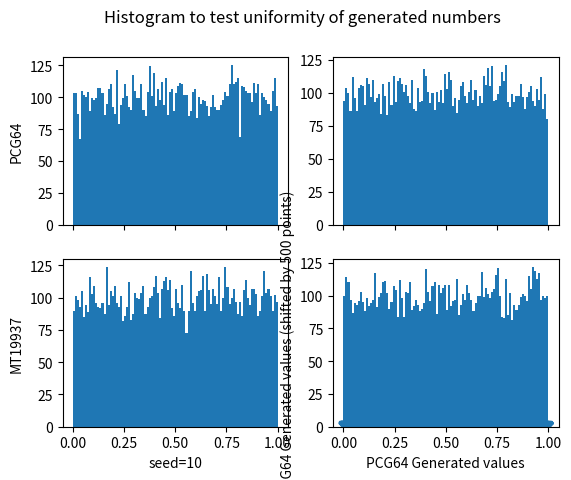
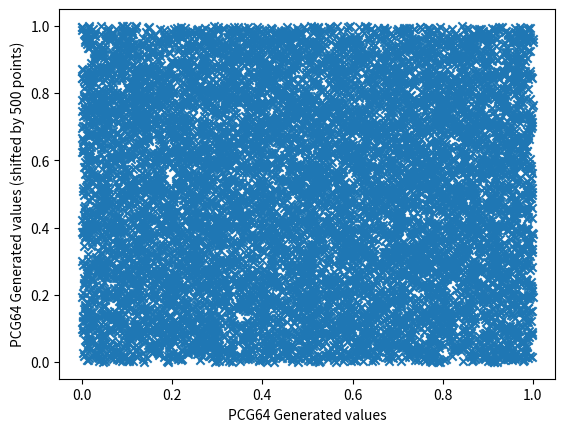
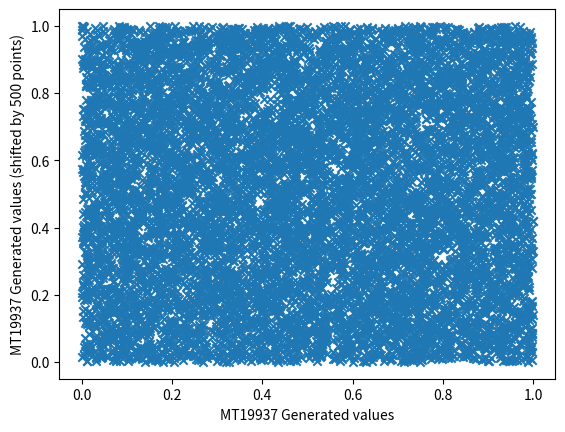
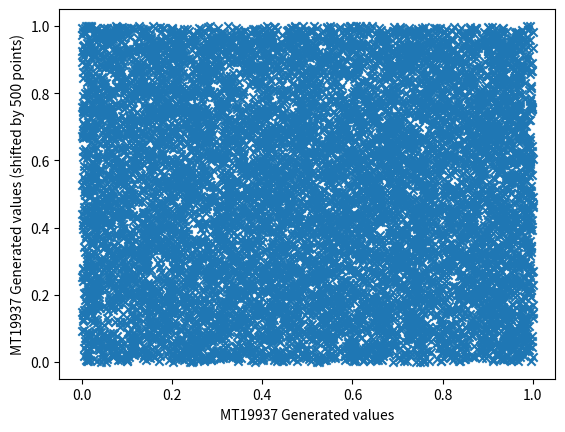
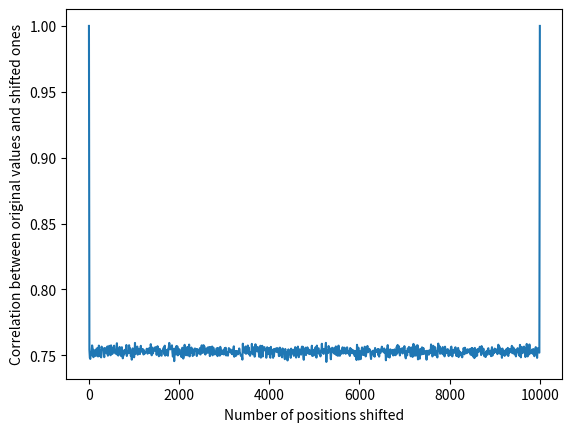
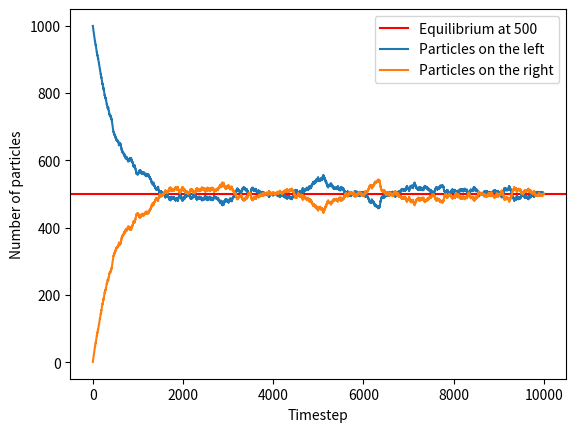
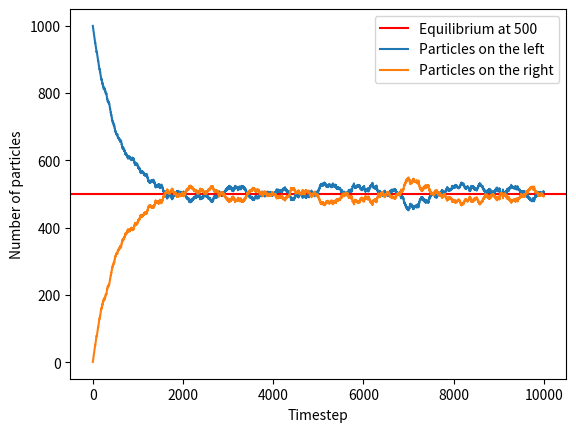
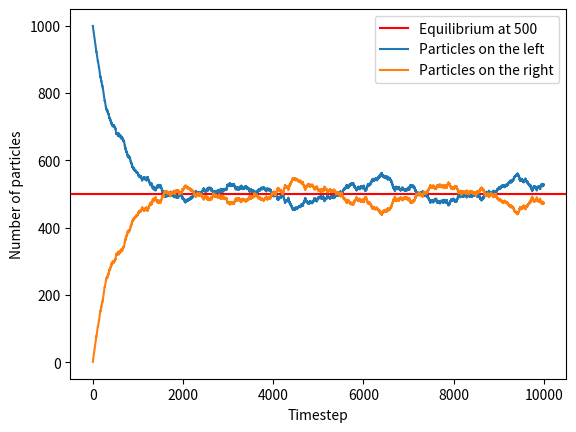
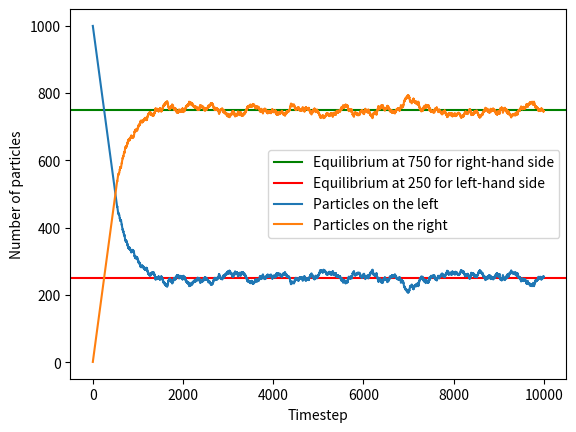
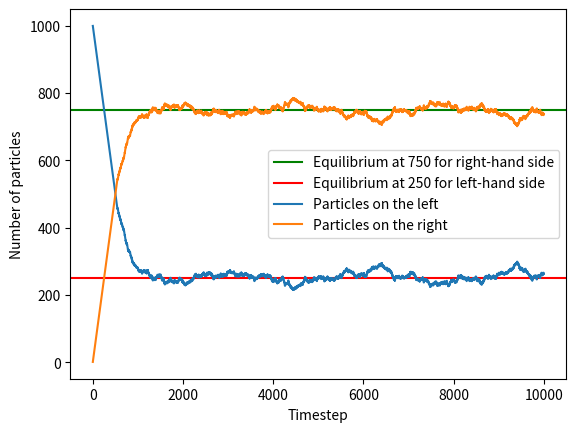

Write Python code to recreate these figures, in order.
"""
PH456 Lab 1
"""
#Importing modules
import numpy as np
import random
import matplotlib.pyplot as plt

###############
#Task1
###############

#Declaring and seeding pseudo-random generators
rngPC1 = np.random.Generator(np.random.PCG64(10))
rngPC2 = np.random.Generator(np.random.PCG64(100))


rngMT1 = np.random.Generator(np.random.MT19937(10))
rngMT2 = np.random.Generator(np.random.MT19937(100))


#Declaring arrays of pseudo-random numbers of N points
N= 10000
numsPC1 = rngPC1.random(N)
numsPC2 = rngPC2.random(N)


numsMT1 = rngMT1.random(N)
numsMT2 = rngMT2.random(N)


#Setting up a figure of 4 histograms for the generated numbers
plt.figure(1)
fig, ((ax1, ax2),(ax3, ax4)) = plt.subplots(2, 2, sharex=True)
fig.suptitle('Histogram to test uniformity of generated numbers')

m = 100 #Declaring number of bins in the histogram

#Plotting and labelling histograms
ax1.set_ylabel("PCG64")
counts1, bins, bars = ax1.hist(numsPC1, bins = m)
counts2, bins, bars = ax2.hist(numsPC2, bins = m)

ax3.set_ylabel("MT19937")
counts3, bins, bars = ax3.hist(numsMT1, bins = m)
counts4, bins, bars = ax4.hist(numsMT2, bins = m)

ax3.set_xlabel("seed=10")
ax4.set_xlabel("seed=100")

plt.show()

E = N/m #Calculating the expectation value

# Setting up a for loop for a Chi-Square test
counts = [counts1, counts2, counts3, counts4] #Declaring a counter array to later display the Chi-square value of all 4 plots at once
Chi = [0,] * 4 #Declaring an array of four 0s

for i in range(4) :
    for x in counts[i]:
            Chi[i] += ((x-E)**2)/E #Assigning each Chi-square value to the array 'Chi'
            
#Defining a function for testing correlation between the original set of values and a rotated set of values of the histograms 
def shift(x, shf):
    for i in range(0, shf):
        first = x[0];
        for j in range(0, len(x)-1):
            x[j] = x[j+1]
        x[len(x)-1]=first
    return x

#Declaring the new shifted arrays of the pseudo-random numbers, shifting them by 500 points, and maintaining a copy of the original array
numsPC1_ori = numsPC1.copy()
numsPC1_shf = shift(numsPC1, 500)
numsPC2_ori = numsPC2.copy()
numsPC2_shf = shift(numsPC2, 500)
numsMT1_ori = numsMT1.copy()
numsMT1_shf = shift(numsMT1, 500)
numsMT2_ori = numsMT2.copy()
numsMT2_shf = shift(numsMT2, 500)

#Plotting and labelling the shifted arrays of pseudo-random numbers against the corresponding original arrays
plt.figure(2)
plt.xlabel('PCG64 Generated values')
plt.ylabel('PCG64 Generated values (shifted by 500 points)')
plt.scatter(numsPC1_ori, numsPC1_shf, marker= 'x')
plt.show()

plt.figure(3)
plt.xlabel('PCG64 Generated values')
plt.ylabel('PCG64 Generated values (shifted by 500 points)')
plt.scatter(numsPC2_ori, numsPC2_shf, marker= 'x')
plt.show()


plt.figure(4)
plt.xlabel('MT19937 Generated values')
plt.ylabel('MT19937 Generated values (shifted by 500 points)')
plt.scatter(numsMT1_ori, numsMT1_shf, marker= 'x')
plt.show()

plt.figure(5)
plt.xlabel('MT19937 Generated values')
plt.ylabel('MT19937 Generated values (shifted by 500 points)')
plt.scatter(numsMT2_ori, numsMT2_shf, marker= 'x')
plt.show()


# Setting up a for loop for a correlation test
shift_number = np.linspace(0,10000, 1000, dtype=int) #Array used to set 1k shifts between value 0 and and value 10k of the pseudo-random numbers array
correlation = np.zeros(len(shift_number)) #Array of 0s of length 1k

for i in range (len(shift_number)):
    shift = shift_number[i]
    numsPC1_shf = np.append(numsPC1_ori[-shift:], numsPC1_ori[:-shift]) 
    correlation[i] = np.correlate(numsPC1_ori, numsPC1_shf)[0] #Calculating the correlation between the orginal array and the shifted ones

correlation /= max(correlation) #Normalising correlation values

#Plotting and labelling the correlation between the arrays against the number of positions shifted
plt.figure(6)
plt.xlabel('Number of positions shifted')
plt.ylabel('Correlation between original values and shifted ones')
plt.plot(shift_number, correlation)
plt.show()



###############
#Task2
###############

#Declaring number of particles in the box
total = 1000
left = total

#Declaring empty arrays and setting up a for loop to simulate partitioned box problem
left_arr = []
right_arr = []
for i in range(10000):
     l_ratio = (left/total) #Calculates the fraction of particles on the left half of the box
     ran_num = random.random() #Generates a random number according to the current system time
     #Setting up an if statement, increasing or decreasing the number of particles on the left depending on the value of the generated number
     if ran_num < l_ratio: 
         left = left - 1
     else:
         left = left + 1
     #Appending mirrored values to two arrays, of the number of particles on the left and the right respectively, after each particle moving
     left_arr = np.append(left_arr, left)
     right_arr = np.append(right_arr, total-left)

#Plotting and labelling the number of particles in each side of the box against the timestep of the particles moving
plt.figure(7)
plt.xlabel('Timestep')
plt.ylabel('Number of particles')
plt.axhline(y=500, color='r', linestyle='-') #Adding a horizontal line to display the point of equilibrium for the system
plt.plot(left_arr)
plt.plot(right_arr)
plt.legend(['Equilibrium at 500','Particles on the left', 'Particles on the right']) #Adding a legend to identify each line
plt.show()



###############
#Task3
###############

#Reseting the number of particles to 1000 in the left
total = 1000
left = total

#Simulating partitioned box problem again but using the PCG64 pseudo-random generator this time
left_arrPC = []
right_arrPC = []
for i in range(len(numsPC1)):
      l_ratio = (left/total) 
      if numsPC1[i] < l_ratio:
          left = left - 1
      else:
          left = left + 1
      left_arrPC = np.append(left_arrPC, left)
      right_arrPC = np.append(right_arrPC, total-left)

#Plotting the number of particles against the timestep
plt.figure(8)
plt.xlabel('Timestep')
plt.ylabel('Number of particles')
plt.axhline(y=500, color='r', linestyle='-')
plt.plot(left_arrPC)
plt.plot(right_arrPC)
plt.legend(['Equilibrium at 500','Particles on the left', 'Particles on the right'])
plt.show()

#Reseting the number of particles
total = 1000
left = total

#Simulating partitioned box problem using the MT19937 pseudo-random generator this time
left_arrMT = []
right_arrMT = []
for i in range(len(numsMT1)):
      l_ratio = (left/total) 
      if numsMT1[i] < l_ratio:
          left = left - 1
      else:
          left = left + 1
      left_arrMT = np.append(left_arrMT, left)
      right_arrMT = np.append(right_arrMT, total-left)

#Plotting the number of particles against the timestep
plt.figure(9)
plt.xlabel('Timestep')
plt.ylabel('Number of particles')
plt.axhline(y=500, color='r', linestyle='-')
plt.plot(left_arrMT)
plt.plot(right_arrMT)
plt.legend(['Equilibrium at 500','Particles on the left', 'Particles on the right'])
plt.show()



###############
#Task4
###############

#Reseting the number of particles
total = 1000
left = total

#Simulating partitioned box problem using the same two pseudo-random generators, 
#but this time the probability for particles to move from left to right is 75% and from right to left is 25%
left_arrPC75 = []
right_arrPC25 = []
for i in range(len(numsPC1)):
      l_ratio = (left/total) 
      if numsPC1[i] < l_ratio * 2: #Multiplying the fraction 'left/total' by 2 changes the probability
          left = left - 1
      else:
          left = left + 1
      left_arrPC75 = np.append(left_arrPC75, left)
      right_arrPC25 = np.append(right_arrPC25, total-left)

plt.figure(10)
plt.xlabel('Timestep')
plt.ylabel('Number of particles')
plt.axhline(y=750, color='green', linestyle='-')
plt.axhline(y=250, color='r', linestyle='-')
plt.plot(left_arrPC75)
plt.plot(right_arrPC25)
plt.legend(['Equilibrium at 750 for right-hand side','Equilibrium at 250 for left-hand side','Particles on the left', 'Particles on the right'])
plt.show()

total = 1000
left = total

left_arrMT75 = []
right_arrMT25 = []
for i in range(len(numsMT1)):
      l_ratio = (left/total) 
      if numsMT1[i] < l_ratio * 2:
          left = left - 1
      else:
          left = left + 1
      left_arrMT75 = np.append(left_arrMT75, left)
      right_arrMT25 = np.append(right_arrMT25, total-left)

plt.figure(11)
plt.xlabel('Timestep')
plt.ylabel('Number of particles')
plt.axhline(y=750, color='green', linestyle='-')
plt.axhline(y=250, color='r', linestyle='-')
plt.plot(left_arrMT75)
plt.plot(right_arrMT25)
plt.legend(['Equilibrium at 750 for right-hand side','Equilibrium at 250 for left-hand side','Particles on the left', 'Particles on the right'])
plt.show()



